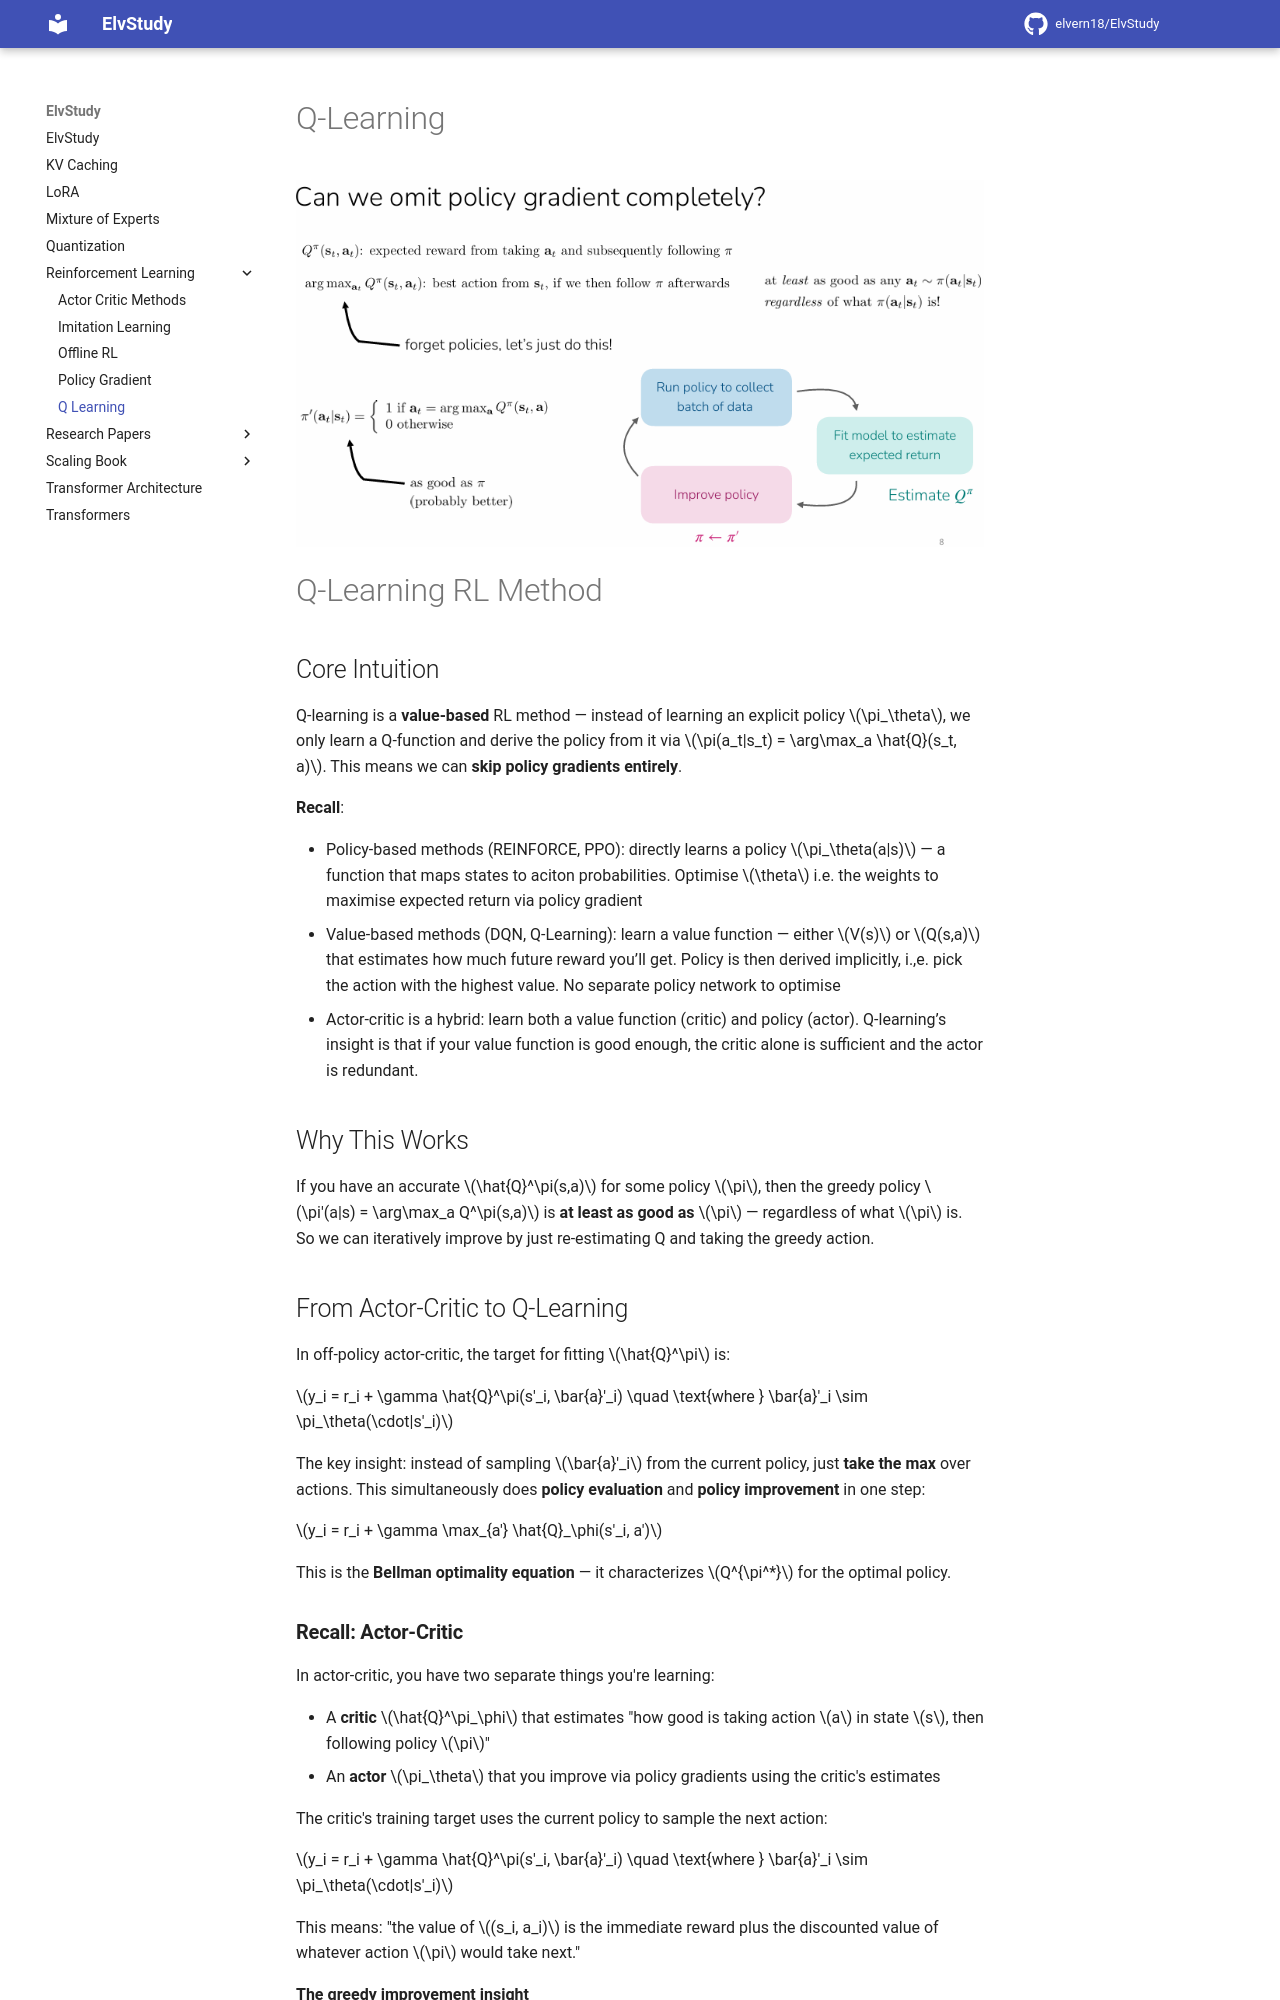

repository: elvern18/ElvStudy · page: Reinforcement Learning/Q-Learning/index.html · generator: mkdocs

# Q-Learning

![image.png](images/image.png)

# Q-Learning RL Method

## Core Intuition

Q-learning is a **value-based** RL method — instead of learning an explicit policy $\pi_\theta$, we only learn a Q-function and derive the policy from it via $\pi(a_t|s_t) = \arg\max_a \hat{Q}(s_t, a)$. This means we can **skip policy gradients entirely**.

**Recall**: 

- Policy-based methods (REINFORCE, PPO): directly learns a policy $\pi_\theta(a|s)$ — a function that maps states to aciton probabilities. Optimise $\theta$ i.e. the weights to maximise expected return via policy gradient
- Value-based methods (DQN, Q-Learning): learn a value function — either $V(s)$ or $Q(s,a)$ that estimates how much future reward you’ll get. Policy is then derived implicitly, i.,e. pick the action with the highest value. No separate policy network to optimise
- Actor-critic is a hybrid: learn both a value function (critic) and policy (actor). Q-learning’s insight is that if your value function is good enough, the critic alone is sufficient and the actor is redundant.

## Why This Works

If you have an accurate $\hat{Q}^\pi(s,a)$ for some policy $\pi$, then the greedy policy $\pi'(a|s) = \arg\max_a Q^\pi(s,a)$ is **at least as good as** $\pi$ — regardless of what $\pi$ is. So we can iteratively improve by just re-estimating Q and taking the greedy action.

## From Actor-Critic to Q-Learning

In off-policy actor-critic, the target for fitting $\hat{Q}^\pi$ is:

$y_i = r_i + \gamma \hat{Q}^\pi(s'_i, \bar{a}'_i) \quad \text{where } \bar{a}'_i \sim \pi_\theta(\cdot|s'_i)$

The key insight: instead of sampling $\bar{a}'_i$ from the current policy, just **take the max** over actions. This simultaneously does **policy evaluation** and **policy improvement** in one step:

$y_i = r_i + \gamma \max_{a'} \hat{Q}_\phi(s'_i, a')$

This is the **Bellman optimality equation** — it characterizes $Q^{\pi^*}$ for the optimal policy.
